Run: headless pygame with SDL's dummy video driver; simulated clock (each Clock.tick advances the game by its frame time, no real sleeping); random seed 0; keys injected as events and as key.get_pressed() state; no mouse input.
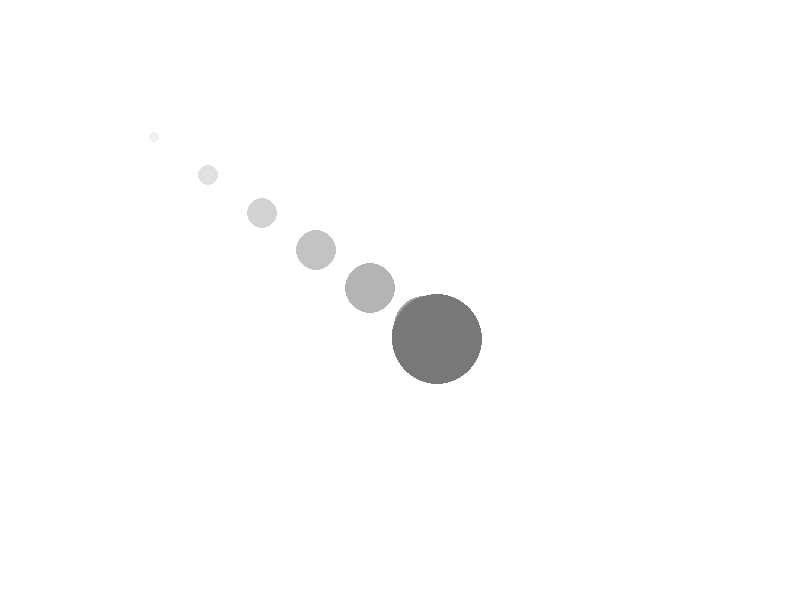
Frame 1 of 4 · flips 1–60 · no input
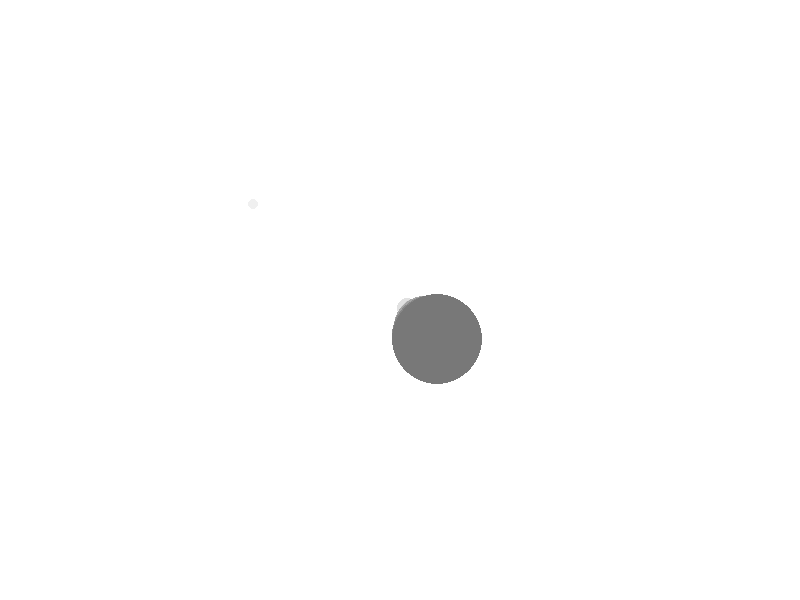
Frame 2 of 4 · flips 61–180 · tapped SPACE, RETURN · held RIGHT (→), D
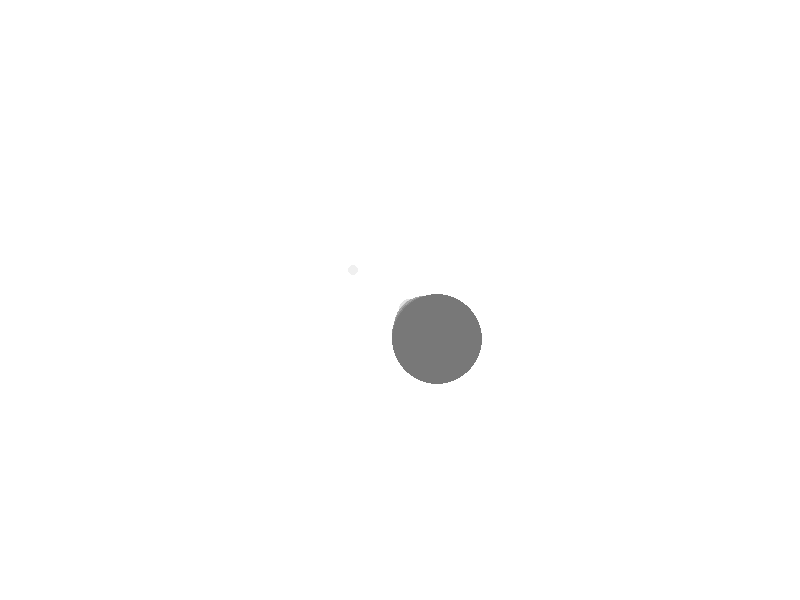
Frame 3 of 4 · flips 181–300 · held DOWN (↓), S
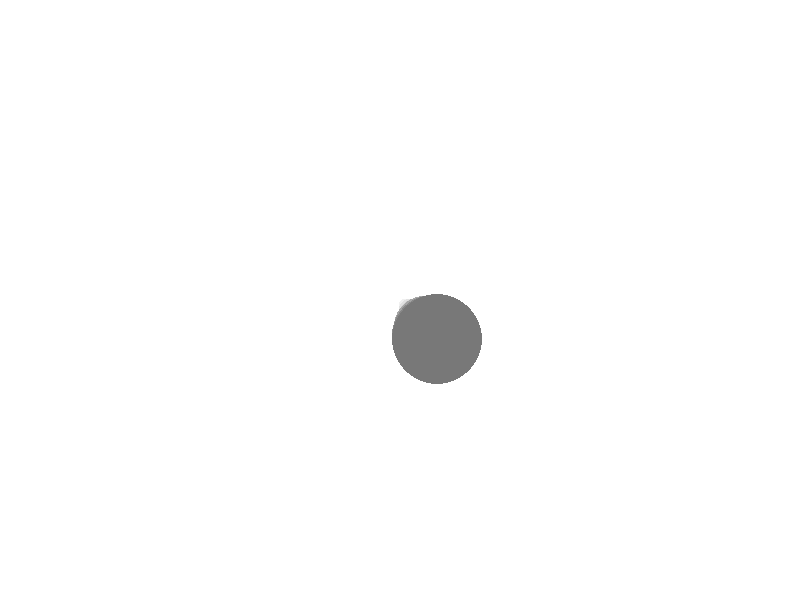
Frame 4 of 4 · flips 301–420 · held LEFT (←), A, UP (↑), W

The pygame program that drew these frames:


import abc
import math

import pygame


class Entity(abc.ABC):
  """ Models an entity which is drawn to the window and can move during runtime. """

  def __init__(self, col: (float, float, float), crds: [float, float], dims: [float, float], vel: float) -> None:
    self._crds = crds
    self._dims = dims
    self._vel = vel
    self._col = col

  @property
  def left_crd(self) -> float:
    """ Returns the left coordinate. """
    return self._crds[0]

  @property
  def top_crd(self) -> float:
    """ Returns the top coordinate. """
    return self._crds[1]

  @property
  def width(self) -> float:
    """ Returns the width in the horizontal direction. """
    return self._dims[0]

  @property
  def height(self):
    """ Returns the height in the vertical direction. """
    return self._dims[1]

  @abc.abstractmethod
  def draw_frame(self, window: pygame.surface.Surface) -> None:
    """ Draws the entity for a single frame. """
    pass

  def move_to(self, new_crds: [float, float]) -> None:
    """ Shifts the coordinates of the entity towards new desired coordinates. """
    diffs = [new_crds[0] - self._crds[0], new_crds[1] - self._crds[1]]
    ang = math.atan2(diffs[1], diffs[0])
    if round(diffs[0]) not in range(-int(self._vel), int(self._vel)) or round(diffs[1]) not in range(-int(self._vel), int(self._vel)):
      self._crds[0] += math.cos(ang) * self._vel
      self._crds[1] += math.sin(ang) * self._vel


class CircleEntity(Entity):
  """ An entity that takes the shape of a circle. """
  def __init__(self, col: (float, float, float), crds: [float, float], dims: [float, float], vel: float) -> None:
    assert dims[0] == dims[1]
    super(CircleEntity, self).__init__(col, crds, dims, vel)

  def draw_frame(self, window: pygame.surface.Surface) -> None:
    """ Overrides the `draw_frame` method from the base class. """
    center_crds = [self._crds[0] + (self._dims[0] / 2), self._crds[1] + (self._dims[1] / 2)]
    pygame.draw.circle(window, self._col, center_crds, self._dims[0] / 2)


def main() -> None:
  """ Called when the program executes. """
  # constants
  SCREEN_RESOLUTION = (800, 600)
  SCREEN_TITLE = "Circle Game"
  SCREEN_FRAME_RATE = 60

  # contextualize
  pygame.init()
  window = pygame.display.set_mode(SCREEN_RESOLUTION)
  pygame.display.set_caption(SCREEN_TITLE)
  clock = pygame.time.Clock()

  # create game objects
  my_circles = []
  for i in range(10):
    my_circles.append(CircleEntity(col=(255-i*15, 255-i*15, 255-i*15), crds=[100, 100], dims=(i*10, i*10), vel=i))

  # game loop
  run_flag = True
  while run_flag:
    # draw objects
    for my_circle in my_circles:
      my_circle.draw_frame(window)
      my_circle.move_to([400, 300])

    # update frame
    pygame.display.update()
    window.fill((255, 255, 255))
    clock.tick(SCREEN_FRAME_RATE)

    # check events
    for event in pygame.event.get():
      if event.type == pygame.QUIT:
        run_flag = False


if __name__ == "__main__":
  main()
  exit()
